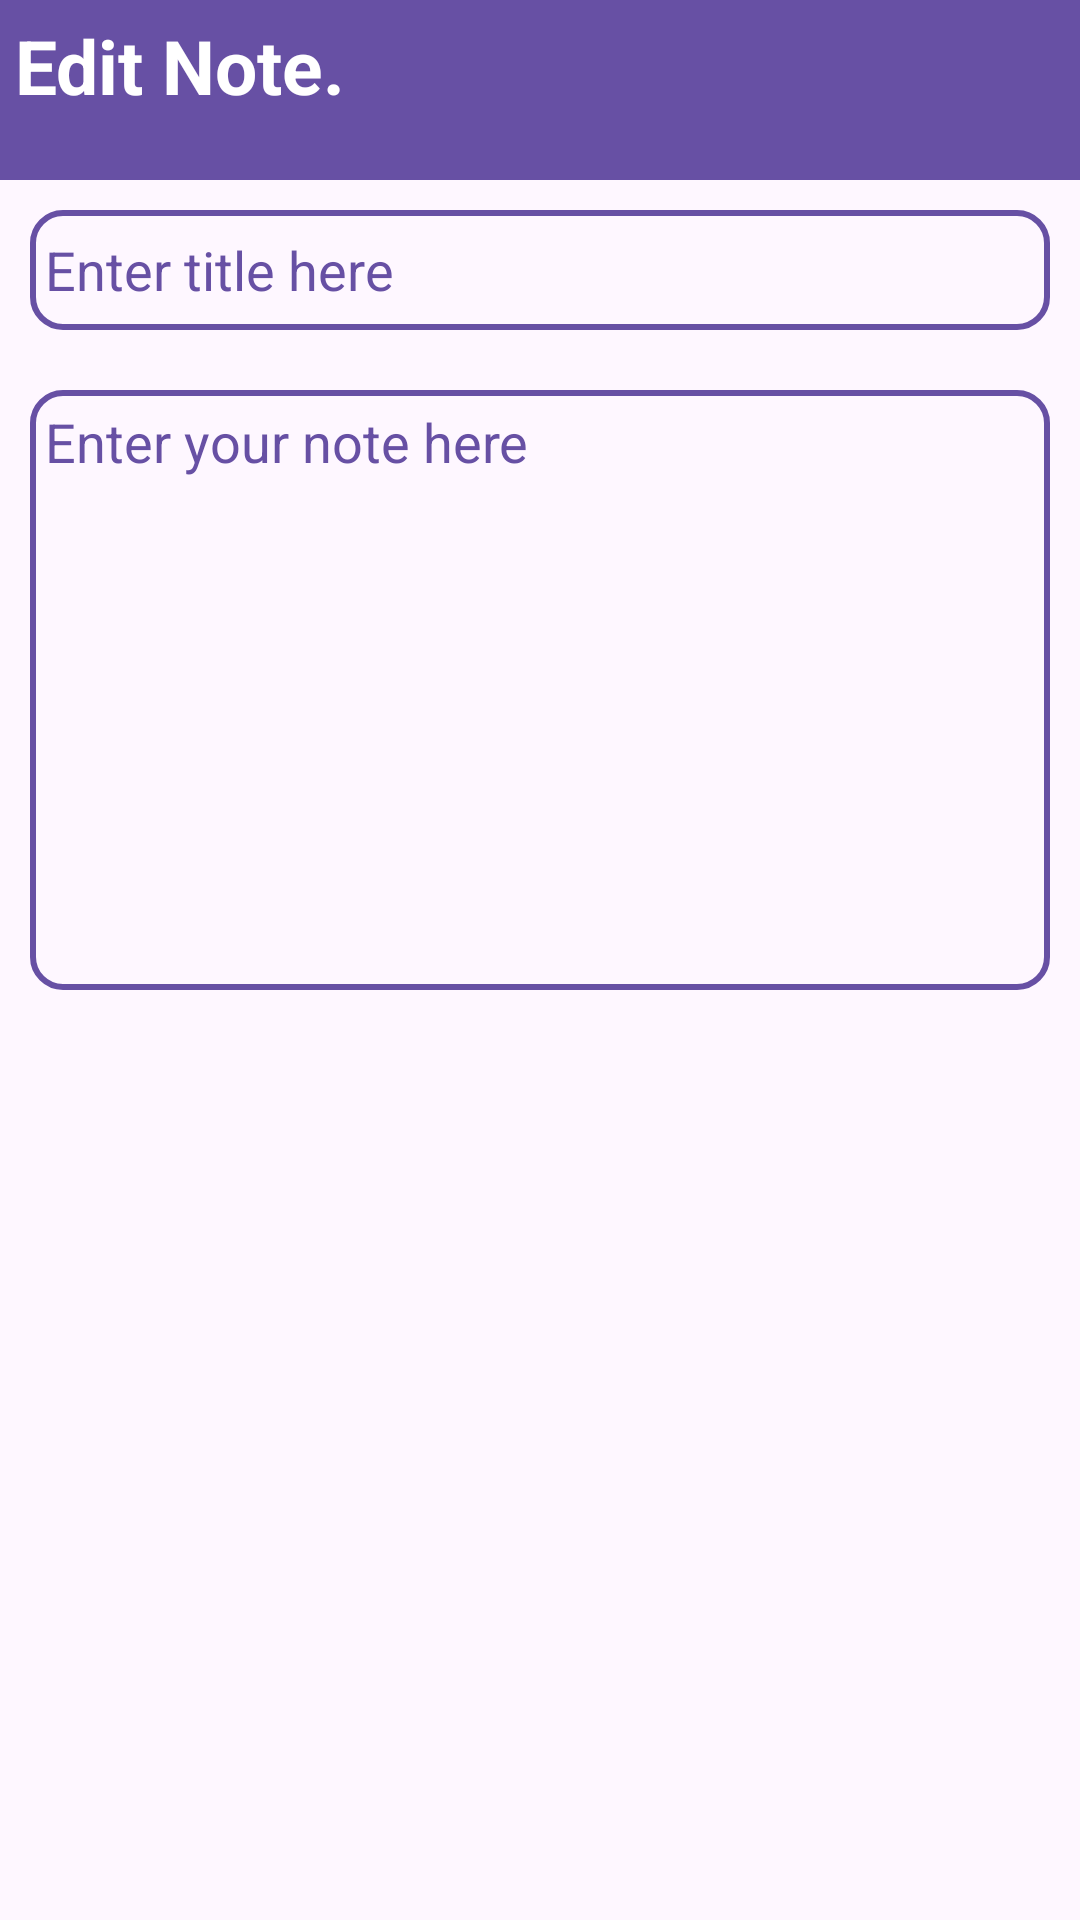

Produce the Android XML layout that renders to this screen, including the resource entries it uses.
<!-- AndroidManifest.xml: application theme Theme.NotesSqlite -->
<!-- res/layout/activity_update_note.xml -->
<?xml version="1.0" encoding="utf-8"?>
<LinearLayout xmlns:android="http://schemas.android.com/apk/res/android"
    xmlns:app="http://schemas.android.com/apk/res-auto"
    xmlns:tools="http://schemas.android.com/tools"
    android:id="@+id/main"
    android:layout_width="match_parent"
    android:layout_height="match_parent"
    android:orientation="vertical"
    tools:context=".UpdateNote">

    <LinearLayout
        android:layout_width="match_parent"
        android:layout_height="wrap_content"
        android:padding="5dp"
        android:background="@color/orange"
        android:orientation="horizontal">
        <TextView
            android:layout_width="0dp"
            android:layout_weight="9"
            android:layout_height="wrap_content"
            android:text="Edit Note."
            android:textSize="25sp"
            android:textStyle="bold"
            android:textColor="@color/white"/>
        <ImageView
            android:layout_weight="1"
            android:layout_width="wrap_content"
            android:layout_height="50dp"
            android:src="@drawable/donewhite"
            android:id="@+id/EditNotesubmit"/>
    </LinearLayout>

    <com.google.android.material.textfield.TextInputEditText
        android:layout_width="match_parent"
        android:id="@+id/EditNotesTitle"
        android:layout_height="wrap_content"
        android:background="@drawable/border"
        android:minHeight="40dp"
        android:layout_margin="10dp"
        android:padding="5dp"
        android:hint="Enter title here"
        android:textColorHint="@color/orange"/>

    <com.google.android.material.textfield.TextInputEditText
        android:layout_width="match_parent"
        android:id="@+id/EditNotesContent"
        android:layout_height="wrap_content"
        android:background="@drawable/border"
        android:minHeight="200dp"
        android:layout_margin="10dp"
        android:padding="5dp"
        android:hint="Enter your note here"
        android:textColorHint="@color/orange"
        android:gravity="top"/>




</LinearLayout>
<!-- resources referenced by this layout -->
<resources>
  <color name="orange">#6750a4</color>
  <color name="white">#FFFFFFFF</color>
  <!-- drawable border (drawable) -->
  <?xml version="1.0" encoding="utf-8"?>
  <shape xmlns:android="http://schemas.android.com/apk/res/android">
  
      <stroke android:color="@color/orange"
          android:width="2dp"/>
      <corners android:radius="10dp"/>
  
  
  </shape>
  <style name="Theme.NotesSqlite" parent="Base.Theme.NotesSqlite" />
  <style name="Base.Theme.NotesSqlite" parent="Theme.Material3.DayNight.NoActionBar">
          
          <item name="colorPrimary">@color/orange</item>
          <item name="colorPrimaryVariant">@color/orange</item>
          <item name="android:statusBarColor">@color/orange</item>
      </style>
</resources>
